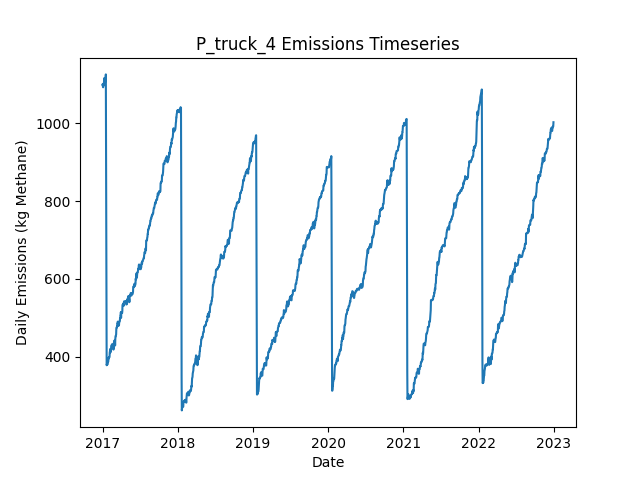

Source data for this figure (header and first rows):
Date, Daily Emissions (Kg Methane), Daily Mitigable Emissions (Kg Methane), Daily Non-Mitigable Emissions (Kg Methan…, Daily Cost ($), Active Leaks, New Leaks, Leaks Repaired, Leaks Naturally Repaired, Leaks Tagged, Daily Repair Cost ($), Daily Natural Repair Cost ($), truck Deployment Cost ($), truck Sites flagged for Follow-Up, truck Leaks tagged for repair, truck Sites Visited, truck Travel Time (Minutes), truck Survey Time (Minutes), OGI_FU Deployment Cost ($), OGI_FU Sites flagged for Follow-Up, OGI_FU Leaks tagged for repair, OGI_FU Sites Visited, OGI_FU Travel Time (Minutes), OGI_FU Survey Time (Minutes)
2017-01-01, 1099, 766.2, 332.8, 400, 384, 386, 0, 2, 0.00000, 0.00000, 400, 400, 0, , 10, 180, 270, 0.00000, , 0, 0, 0, 0
2017-01-02, 1101, 766.2, 334.7, 400, 385, 1, 0, 0, 0.00000, 0.00000, 0.00000, 400, 0, , 1, 20, 30, 0.00000, , 0, 0, 0, 0
2017-01-03, 1094, 766.2, 327.8, 1000, 385, 1, 0, 0, 64, 0.00000, 0.00000, 0.00000, 9, , 0, 0, 0, 1000, , 64, 3, 120, 360
2017-01-04, 1092, 764.6, 327.8, 1000, 384, 1, 0, 2, 56, 0.00000, 400, 0.00000, 1, , 0, 0, 0, 1000, , 56, 3, 120, 360
2017-01-05, 1098, 769.8, 327.8, 1000, 385, 2, 0, 1, 79, 0.00000, 200, 0.00000, 0, , 0, 0, 0, 1000, , 79, 3, 120, 360
2017-01-06, 1098, 769.8, 327.8, 500, 385, 0, 0, 0, 30, 0.00000, 0.00000, 0.00000, 0, , 0, 0, 0, 500, , 30, 1, 30, 120
2017-01-07, 1098, 769.8, 327.8, 0.00000, 385, 0, 0, 0, 0.00000, 0.00000, 0.00000, 0.00000, 0, , 0, 0, 0, 0.00000, , 0, 0, 0, 0
2017-01-08, 1106, 778.1, 328.2, 0.00000, 387, 2, 0, 0, 0.00000, 0.00000, 0.00000, 0.00000, 0, , 0, 0, 0, 0.00000, , 0, 0, 0, 0
2017-01-09, 1104, 778.1, 326.2, 0.00000, 386, 0, 0, 0, 0.00000, 0.00000, 0.00000, 0.00000, 0, , 0, 0, 0, 0.00000, , 0, 0, 0, 0
2017-01-10, 1116, 781.2, 335.2, 0.00000, 389, 3, 0, 0, 0.00000, 0.00000, 0.00000, 0.00000, 0, , 0, 0, 0, 0.00000, , 0, 0, 0, 0
2017-01-11, 1111, 783.6, 326.9, 0.00000, 388, 1, 0, 1, 0.00000, 0.00000, 200, 0.00000, 0, , 0, 0, 0, 0.00000, , 0, 0, 0, 0
2017-01-12, 1105, 786.5, 318.6, 0.00000, 389, 2, 0, 0, 0.00000, 0.00000, 0.00000, 0.00000, 0, , 0, 0, 0, 0.00000, , 0, 0, 0, 0
2017-01-13, 1105, 788.8, 316, 0.00000, 387, 1, 0, 1, 0.00000, 0.00000, 200, 0.00000, 0, , 0, 0, 0, 0.00000, , 0, 0, 0, 0
2017-01-14, 1109, 793.5, 316, 0.00000, 390, 3, 0, 0, 0.00000, 0.00000, 0.00000, 0.00000, 0, , 0, 0, 0, 0.00000, , 0, 0, 0, 0
2017-01-15, 1109, 793.5, 316, 0.00000, 390, 0, 0, 0, 0.00000, 0.00000, 0.00000, 0.00000, 0, , 0, 0, 0, 0.00000, , 0, 0, 0, 0
2017-01-16, 1115, 799.5, 316, 0.00000, 391, 1, 0, 0, 0.00000, 0.00000, 0.00000, 0.00000, 0, , 0, 0, 0, 0.00000, , 0, 0, 0, 0
2017-01-17, 1126, 807.5, 318, 0.00000, 392, 2, 0, 1, 0.00000, 0.00000, 200, 0.00000, 0, , 0, 0, 0, 0.00000, , 0, 0, 0, 0
2017-01-18, 922.6, 613.4, 309.3, 10400, 338, 0, 52, 0, 0.00000, 10400, 0.00000, 0.00000, 0, , 0, 0, 0, 0.00000, , 0, 0, 0, 0
2017-01-19, 757, 447.8, 309.3, 9000, 293, 0, 45, 0, 0.00000, 9000, 0.00000, 0.00000, 0, , 0, 0, 0, 0.00000, , 0, 0, 0, 0
2017-01-20, 487.1, 177.9, 309.3, 13800, 224, 0, 69, 0, 0.00000, 13800, 0.00000, 0.00000, 0, , 0, 0, 0, 0.00000, , 0, 0, 0, 0
2017-01-21, 377.9, 68.6, 309.3, 5600, 197, 1, 28, 0, 0.00000, 5600, 0.00000, 0.00000, 0, , 0, 0, 0, 0.00000, , 0, 0, 0, 0
2017-01-22, 380.5, 71.28, 309.3, 0.00000, 198, 1, 0, 0, 0.00000, 0.00000, 0.00000, 0.00000, 0, , 0, 0, 0, 0.00000, , 0, 0, 0, 0
2017-01-23, 380.5, 71.28, 309.3, 0.00000, 198, 0, 0, 0, 0.00000, 0.00000, 0.00000, 0.00000, 0, , 0, 0, 0, 0.00000, , 0, 0, 0, 0
2017-01-24, 380.3, 71.06, 309.3, 0.00000, 197, 0, 0, 1, 0.00000, 0.00000, 200, 0.00000, 0, , 0, 0, 0, 0.00000, , 0, 0, 0, 0
2017-01-25, 380.5, 71.28, 309.3, 0.00000, 198, 1, 0, 0, 0.00000, 0.00000, 0.00000, 0.00000, 0, , 0, 0, 0, 0.00000, , 0, 0, 0, 0
2017-01-26, 380.3, 71.28, 309, 0.00000, 197, 0, 0, 0, 0.00000, 0.00000, 0.00000, 0.00000, 0, , 0, 0, 0, 0.00000, , 0, 0, 0, 0
2017-01-27, 387.9, 71.28, 316.6, 0.00000, 197, 1, 0, 0, 0.00000, 0.00000, 0.00000, 0.00000, 0, , 0, 0, 0, 0.00000, , 0, 0, 0, 0
2017-01-28, 385.9, 71.28, 314.7, 0.00000, 196, 0, 0, 0, 0.00000, 0.00000, 0.00000, 0.00000, 0, , 0, 0, 0, 0.00000, , 0, 0, 0, 0
2017-01-29, 388.6, 73.96, 314.7, 0.00000, 197, 1, 0, 0, 0.00000, 0.00000, 0.00000, 0.00000, 0, , 0, 0, 0, 0.00000, , 0, 0, 0, 0
2017-01-30, 397.1, 82.45, 314.7, 0.00000, 199, 2, 0, 0, 0.00000, 0.00000, 0.00000, 0.00000, 0, , 0, 0, 0, 0.00000, , 0, 0, 0, 0
2017-01-31, 395.4, 82.23, 313.1, 0.00000, 198, 1, 0, 1, 0.00000, 0.00000, 200, 0.00000, 0, , 0, 0, 0, 0.00000, , 0, 0, 0, 0
2017-02-01, 395.6, 82.45, 313.1, 0.00000, 199, 1, 0, 0, 0.00000, 0.00000, 0.00000, 0.00000, 0, , 0, 0, 0, 0.00000, , 0, 0, 0, 0
2017-02-02, 398.3, 85.13, 313.1, 0.00000, 200, 1, 0, 0, 0.00000, 0.00000, 0.00000, 0.00000, 0, , 0, 0, 0, 0.00000, , 0, 0, 0, 0
2017-02-03, 398, 85.13, 312.9, 0.00000, 199, 0, 0, 0, 0.00000, 0.00000, 0.00000, 0.00000, 0, , 0, 0, 0, 0.00000, , 0, 0, 0, 0
2017-02-04, 400, 85.13, 314.9, 0.00000, 200, 1, 0, 0, 0.00000, 0.00000, 0.00000, 0.00000, 0, , 0, 0, 0, 0.00000, , 0, 0, 0, 0
2017-02-05, 411, 96.08, 314.9, 0.00000, 202, 2, 0, 0, 0.00000, 0.00000, 0.00000, 0.00000, 0, , 0, 0, 0, 0.00000, , 0, 0, 0, 0
2017-02-06, 413.6, 98.76, 314.9, 0.00000, 203, 1, 0, 0, 0.00000, 0.00000, 0.00000, 0.00000, 0, , 0, 0, 0, 0.00000, , 0, 0, 0, 0
2017-02-07, 419.5, 104.6, 314.9, 0.00000, 206, 3, 0, 0, 0.00000, 0.00000, 0.00000, 0.00000, 0, , 0, 0, 0, 0.00000, , 0, 0, 0, 0
2017-02-08, 410.5, 104.6, 305.9, 0.00000, 205, 0, 0, 0, 0.00000, 0.00000, 0.00000, 0.00000, 0, , 0, 0, 0, 0.00000, , 0, 0, 0, 0
2017-02-09, 412.7, 106.8, 305.9, 0.00000, 205, 1, 0, 1, 0.00000, 0.00000, 200, 0.00000, 0, , 0, 0, 0, 0.00000, , 0, 0, 0, 0
2017-02-10, 415.4, 109.5, 305.9, 0.00000, 206, 1, 0, 0, 0.00000, 0.00000, 0.00000, 0.00000, 0, , 0, 0, 0, 0.00000, , 0, 0, 0, 0
2017-02-11, 418.1, 112.2, 305.9, 0.00000, 207, 1, 0, 0, 0.00000, 0.00000, 0.00000, 0.00000, 0, , 0, 0, 0, 0.00000, , 0, 0, 0, 0
2017-02-12, 426.2, 111.9, 314.2, 0.00000, 206, 1, 0, 1, 0.00000, 0.00000, 200, 0.00000, 0, , 0, 0, 0, 0.00000, , 0, 0, 0, 0
2017-02-13, 426.2, 111.9, 314.2, 0.00000, 206, 0, 0, 0, 0.00000, 0.00000, 0.00000, 0.00000, 0, , 0, 0, 0, 0.00000, , 0, 0, 0, 0
2017-02-14, 429.3, 114.6, 314.7, 0.00000, 208, 2, 0, 0, 0.00000, 0.00000, 0.00000, 0.00000, 0, , 0, 0, 0, 0.00000, , 0, 0, 0, 0
2017-02-15, 429.1, 114.4, 314.7, 0.00000, 207, 0, 0, 1, 0.00000, 0.00000, 200, 0.00000, 0, , 0, 0, 0, 0.00000, , 0, 0, 0, 0
2017-02-16, 431.7, 117.1, 314.7, 0.00000, 208, 1, 0, 0, 0.00000, 0.00000, 0.00000, 0.00000, 0, , 0, 0, 0, 0.00000, , 0, 0, 0, 0
2017-02-17, 431.7, 117.1, 314.7, 0.00000, 208, 0, 0, 0, 0.00000, 0.00000, 0.00000, 0.00000, 0, , 0, 0, 0, 0.00000, , 0, 0, 0, 0
2017-02-18, 431.3, 117.1, 314.2, 0.00000, 207, 0, 0, 0, 0.00000, 0.00000, 0.00000, 0.00000, 0, , 0, 0, 0, 0.00000, , 0, 0, 0, 0
2017-02-19, 431.3, 117.1, 314.2, 0.00000, 207, 0, 0, 0, 0.00000, 0.00000, 0.00000, 0.00000, 0, , 0, 0, 0, 0.00000, , 0, 0, 0, 0
2017-02-20, 425, 119.8, 305.3, 0.00000, 207, 1, 0, 0, 0.00000, 0.00000, 0.00000, 0.00000, 0, , 0, 0, 0, 0.00000, , 0, 0, 0, 0
2017-02-21, 427.7, 122.5, 305.3, 0.00000, 208, 1, 0, 0, 0.00000, 0.00000, 0.00000, 0.00000, 0, , 0, 0, 0, 0.00000, , 0, 0, 0, 0
2017-02-22, 427, 122.2, 304.8, 0.00000, 206, 0, 0, 1, 0.00000, 0.00000, 200, 0.00000, 0, , 0, 0, 0, 0.00000, , 0, 0, 0, 0
2017-02-23, 418.1, 122.2, 295.9, 0.00000, 205, 0, 0, 0, 0.00000, 0.00000, 0.00000, 0.00000, 0, , 0, 0, 0, 0.00000, , 0, 0, 0, 0
2017-02-24, 429.7, 124.9, 304.8, 0.00000, 207, 2, 0, 0, 0.00000, 0.00000, 0.00000, 0.00000, 0, , 0, 0, 0, 0.00000, , 0, 0, 0, 0
2017-02-25, 435.8, 130.9, 304.8, 0.00000, 211, 4, 0, 0, 0.00000, 0.00000, 0.00000, 0.00000, 0, , 0, 0, 0, 0.00000, , 0, 0, 0, 0
2017-02-26, 435.8, 130.9, 304.8, 0.00000, 211, 0, 0, 0, 0.00000, 0.00000, 0.00000, 0.00000, 0, , 0, 0, 0, 0.00000, , 0, 0, 0, 0
2017-02-27, 441.1, 136.8, 304.4, 0.00000, 210, 1, 0, 1, 0.00000, 0.00000, 200, 0.00000, 0, , 0, 0, 0, 0.00000, , 0, 0, 0, 0
2017-02-28, 439.2, 136.8, 302.4, 0.00000, 209, 0, 0, 0, 0.00000, 0.00000, 0.00000, 0.00000, 0, , 0, 0, 0, 0.00000, , 0, 0, 0, 0
2017-03-01, 439.8, 137, 302.8, 0.00000, 211, 2, 0, 0, 0.00000, 0.00000, 0.00000, 0.00000, 0, , 0, 0, 0, 0.00000, , 0, 0, 0, 0
... 2,131 more rows
